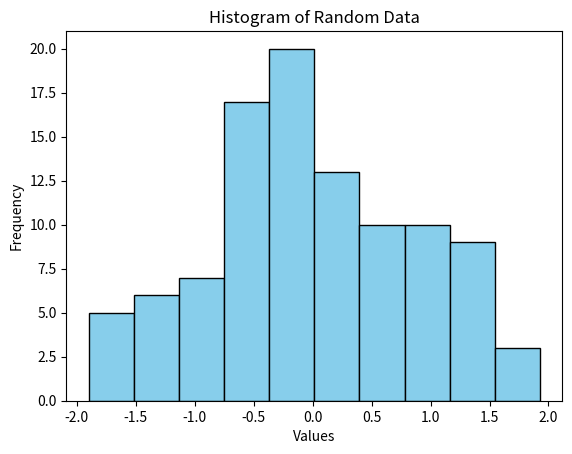

Here is the Python script that generated this plot:
import numpy as np
import matplotlib.pyplot as plt

# Generate random data
data = np.random.randn(100)

# Create histogram
fig, ax = plt.subplots()
ax.hist(data, bins=10, color='skyblue', edgecolor='black')

# Add title and labels
ax.set(title="Histogram of Random Data", xlabel="Values", ylabel="Frequency")

# Display the plot
plt.show()
